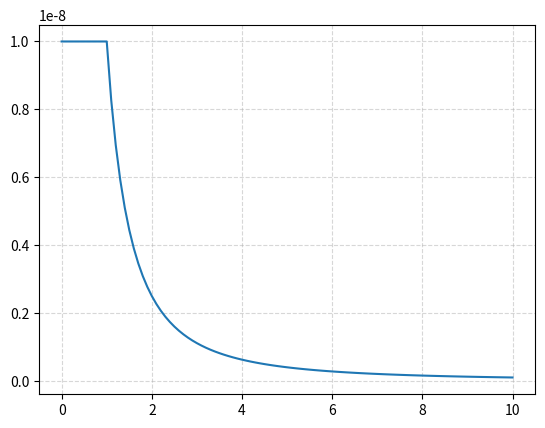

The matplotlib source for this figure:
from numpy import *
from scipy.signal import *
from scipy.linalg import hadamard
from matplotlib import pyplot as plt

def xcorr(x, y):
    return correlate(x, y, mode='full') / len(x)

def attenuate(x, d, a):
    return x / d ** a if d > 1 else x

h = hadamard(32)[3:6]
d = linspace(0, 10, 101)

x = attenuate(h[0], 100, 4)
y = [attenuate(h[0], k, 2) for k in d]

r = [max(abs(xcorr(x, k))) for k in y]
plt.plot(d, r)
plt.grid(alpha=.5, ls='--')
plt.show()














